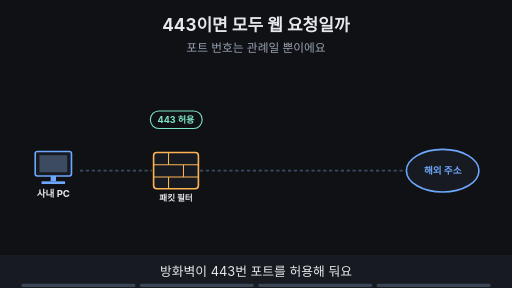
t = 0.00 s
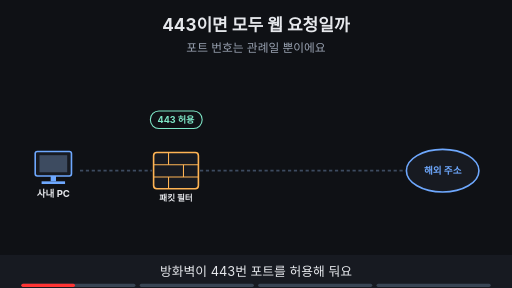
t = 1.88 s
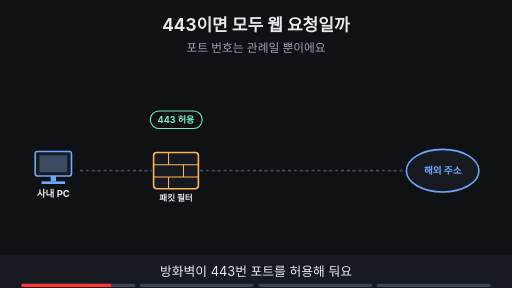
t = 3.16 s
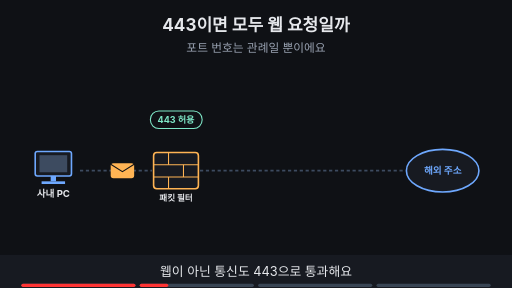
t = 5.00 s
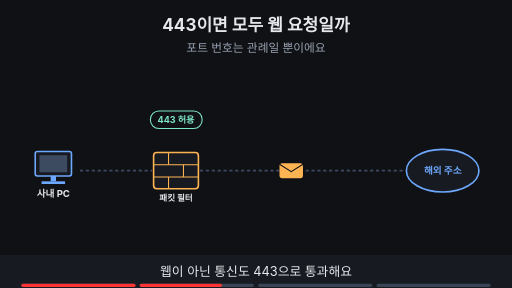
t = 6.88 s
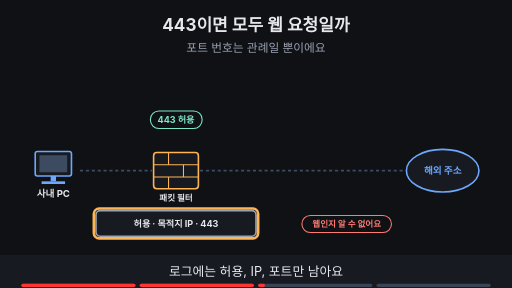
t = 8.24 s

The animated SVG that drew these frames (rendered in a browser with its animation timeline set to each time). Animation: 16 SMIL elements (animate=15,animateTransform=1); frames cover the first 8.24 s, repeats indefinitely.

<svg xmlns="http://www.w3.org/2000/svg" viewBox="0 0 960 540" width="960" height="540" font-family="-apple-system,'Apple SD Gothic Neo','Segoe UI',sans-serif">
<title>443이면 모두 웹 요청일까</title>
<rect width="960" height="540" fill="#0f1115"/>
<text x="480" y="58" text-anchor="middle" font-size="32" font-weight="700" fill="#e6e8ec">443이면 모두 웹 요청일까</text>
<text x="480" y="98" text-anchor="middle" font-size="22" fill="#9aa3b2">포트 번호는 관례일 뿐이에요</text>
<rect x="66" y="284" width="68" height="46" rx="4" fill="#171a21" stroke="#6ea8fe" stroke-width="3"/><rect x="74" y="291" width="52" height="32" fill="#3d4b60"/><rect x="95" y="330" width="10" height="10" fill="#6ea8fe"/><rect x="78" y="340" width="44" height="5" fill="#6ea8fe"/><text x="100" y="370" text-anchor="middle" font-size="18" font-weight="700" fill="#e6e8ec">사내 PC</text><line x1="150" y1="320" x2="285" y2="320" stroke="#3d4b60" stroke-width="3" stroke-dasharray="6 5"/><rect x="288" y="286" width="84" height="68" rx="6" fill="#171a21" stroke="#ffb454" stroke-width="3"/><line x1="288" y1="309" x2="372" y2="309" stroke="#ffb454" stroke-width="2"/><line x1="288" y1="332" x2="372" y2="332" stroke="#ffb454" stroke-width="2"/><line x1="316" y1="286" x2="316" y2="309" stroke="#ffb454" stroke-width="2"/><line x1="344" y1="309" x2="344" y2="332" stroke="#ffb454" stroke-width="2"/><line x1="316" y1="332" x2="316" y2="354" stroke="#ffb454" stroke-width="2"/><text x="330" y="376" text-anchor="middle" font-size="16" font-weight="700" fill="#e6e8ec">패킷 필터</text><line x1="375" y1="320" x2="760" y2="320" stroke="#3d4b60" stroke-width="3" stroke-dasharray="6 5"/><ellipse cx="830" cy="320" rx="68" ry="40" fill="#171a21" stroke="#6ea8fe" stroke-width="3"/><text x="830" y="327" text-anchor="middle" font-size="18" font-weight="700" fill="#6ea8fe">해외 주소</text><g><rect x="282" y="208" width="97" height="33" rx="16" fill="#0f1115" stroke="#7ee7c7" stroke-width="2"/><text x="330" y="231.12" text-anchor="middle" font-size="17" font-weight="700" fill="#7ee7c7">443 허용</text></g><g opacity="0"><animate attributeName="opacity" values="0;0;1;1;0;0" keyTimes="0;0.250;0.265;0.485;0.500;1" dur="16s" repeatCount="indefinite"/><g><animateTransform attributeName="transform" type="translate" values="150,320;150,320;330,320;770,320;770,320" keyTimes="0.000;0.263;0.375;0.487;1.000" dur="16s" repeatCount="indefinite"/><rect x="-22" y="-14" width="44" height="28" rx="5" fill="#ffb454"/><path d="M-22 -12 l22 14 l22 -14" fill="none" stroke="#0f1115" stroke-width="2"/></g></g><g opacity="0"><animate attributeName="opacity" values="0;0;1;1" keyTimes="0;0.500;0.515;1" dur="16s" repeatCount="indefinite"/><rect x="180" y="395" width="300" height="48" rx="8" fill="#171a21" stroke="#9aa3b2" stroke-width="3"/><text x="330" y="426" text-anchor="middle" font-size="17" font-weight="700" fill="#e6e8ec">허용 · 목적지 IP · 443</text></g><g opacity="0"><animate attributeName="opacity" values="0;0;1;1;0;0" keyTimes="0;0.500;0.515;0.735;0.750;1" dur="16s" repeatCount="indefinite"/><rect x="176" y="391" width="308" height="56" rx="10" fill="none" stroke="#ffb454" stroke-width="5"/></g><g opacity="0"><animate attributeName="opacity" values="0;0;1;1" keyTimes="0;0.500;0.515;1" dur="16s" repeatCount="indefinite"/><rect x="566" y="404" width="168" height="32" rx="16" fill="#0f1115" stroke="#ff7b72" stroke-width="2"/><text x="650" y="425.76" text-anchor="middle" font-size="16" font-weight="700" fill="#ff7b72">웹인지 알 수 없어요</text></g><g opacity="0"><animate attributeName="opacity" values="0;0;1;1" keyTimes="0;0.750;0.765;1" dur="16s" repeatCount="indefinite"/><rect x="520" y="285" width="110" height="70" rx="10" fill="#171a21" stroke="#6ea8fe" stroke-width="3"/><text x="575" y="326" text-anchor="middle" font-size="18" font-weight="700" fill="#6ea8fe">Proxy형</text><ellipse cx="575" cy="262" rx="26" ry="15" fill="#0f1115" stroke="#ffb454" stroke-width="3"/><circle cx="575" cy="262" r="7" fill="#ffb454"/></g><g opacity="0"><animate attributeName="opacity" values="0;0;1;1" keyTimes="0;0.750;0.765;1" dur="16s" repeatCount="indefinite"/><rect x="511.0" y="246.0" width="128" height="118" rx="10" fill="none" stroke="#ffb454" stroke-width="5"/></g><g opacity="0"><animate attributeName="opacity" values="0;0;1;1" keyTimes="0;0.750;0.765;1" dur="16s" repeatCount="indefinite"/><rect x="491" y="199" width="168" height="32" rx="16" fill="#0f1115" stroke="#7ee7c7" stroke-width="2"/><text x="575" y="220.76" text-anchor="middle" font-size="16" font-weight="700" fill="#7ee7c7">서비스·요청을 해석</text></g>
<rect x="0" y="478" width="960" height="62" fill="#171a21"/>
<g opacity="1"><animate attributeName="opacity" values="1;1;0;0" keyTimes="0;0.235;0.250;1" dur="16s" repeatCount="indefinite"/><text x="480" y="518" text-anchor="middle" font-size="24" fill="#e6e8ec">방화벽이 443번 포트를 허용해 둬요</text></g>
<g opacity="0"><animate attributeName="opacity" values="0;0;1;1;0;0" keyTimes="0;0.250;0.265;0.485;0.500;1" dur="16s" repeatCount="indefinite"/><text x="480" y="518" text-anchor="middle" font-size="24" fill="#e6e8ec">웹이 아닌 통신도 443으로 통과해요</text></g>
<g opacity="0"><animate attributeName="opacity" values="0;0;1;1;0;0" keyTimes="0;0.500;0.515;0.735;0.750;1" dur="16s" repeatCount="indefinite"/><text x="480" y="518" text-anchor="middle" font-size="24" fill="#e6e8ec">로그에는 허용, IP, 포트만 남아요</text></g>
<g opacity="0"><animate attributeName="opacity" values="0;0;1;1" keyTimes="0;0.750;0.765;1" dur="16s" repeatCount="indefinite"/><text x="480" y="518" text-anchor="middle" font-size="24" fill="#e6e8ec">내용을 이해해야 하면 Proxy형이 맡아요</text></g>

<g aria-label="재생 진행 막대" data-stage-count="4"><g class="progress-segment" data-stage="1"><rect x="40" y="532" width="214" height="6" rx="3" fill="#394554"/><rect x="40" y="532" width="0" height="6" rx="3" fill="#ff3434"><animate attributeName="width" values="0;214;214" keyTimes="0;0.250000;1" dur="16s" repeatCount="indefinite"/></rect></g><g class="progress-segment" data-stage="2"><rect x="262" y="532" width="214" height="6" rx="3" fill="#394554"/><rect x="262" y="532" width="0" height="6" rx="3" fill="#ff3434"><animate attributeName="width" values="0;0;214;214" keyTimes="0;0.250000;0.500000;1" dur="16s" repeatCount="indefinite"/></rect></g><g class="progress-segment" data-stage="3"><rect x="484" y="532" width="214" height="6" rx="3" fill="#394554"/><rect x="484" y="532" width="0" height="6" rx="3" fill="#ff3434"><animate attributeName="width" values="0;0;214;214" keyTimes="0;0.500000;0.750000;1" dur="16s" repeatCount="indefinite"/></rect></g><g class="progress-segment" data-stage="4"><rect x="706" y="532" width="214" height="6" rx="3" fill="#394554"/><rect x="706" y="532" width="0" height="6" rx="3" fill="#ff3434"><animate attributeName="width" values="0;0;214" keyTimes="0;0.750000;1" dur="16s" repeatCount="indefinite"/></rect></g></g></svg>
